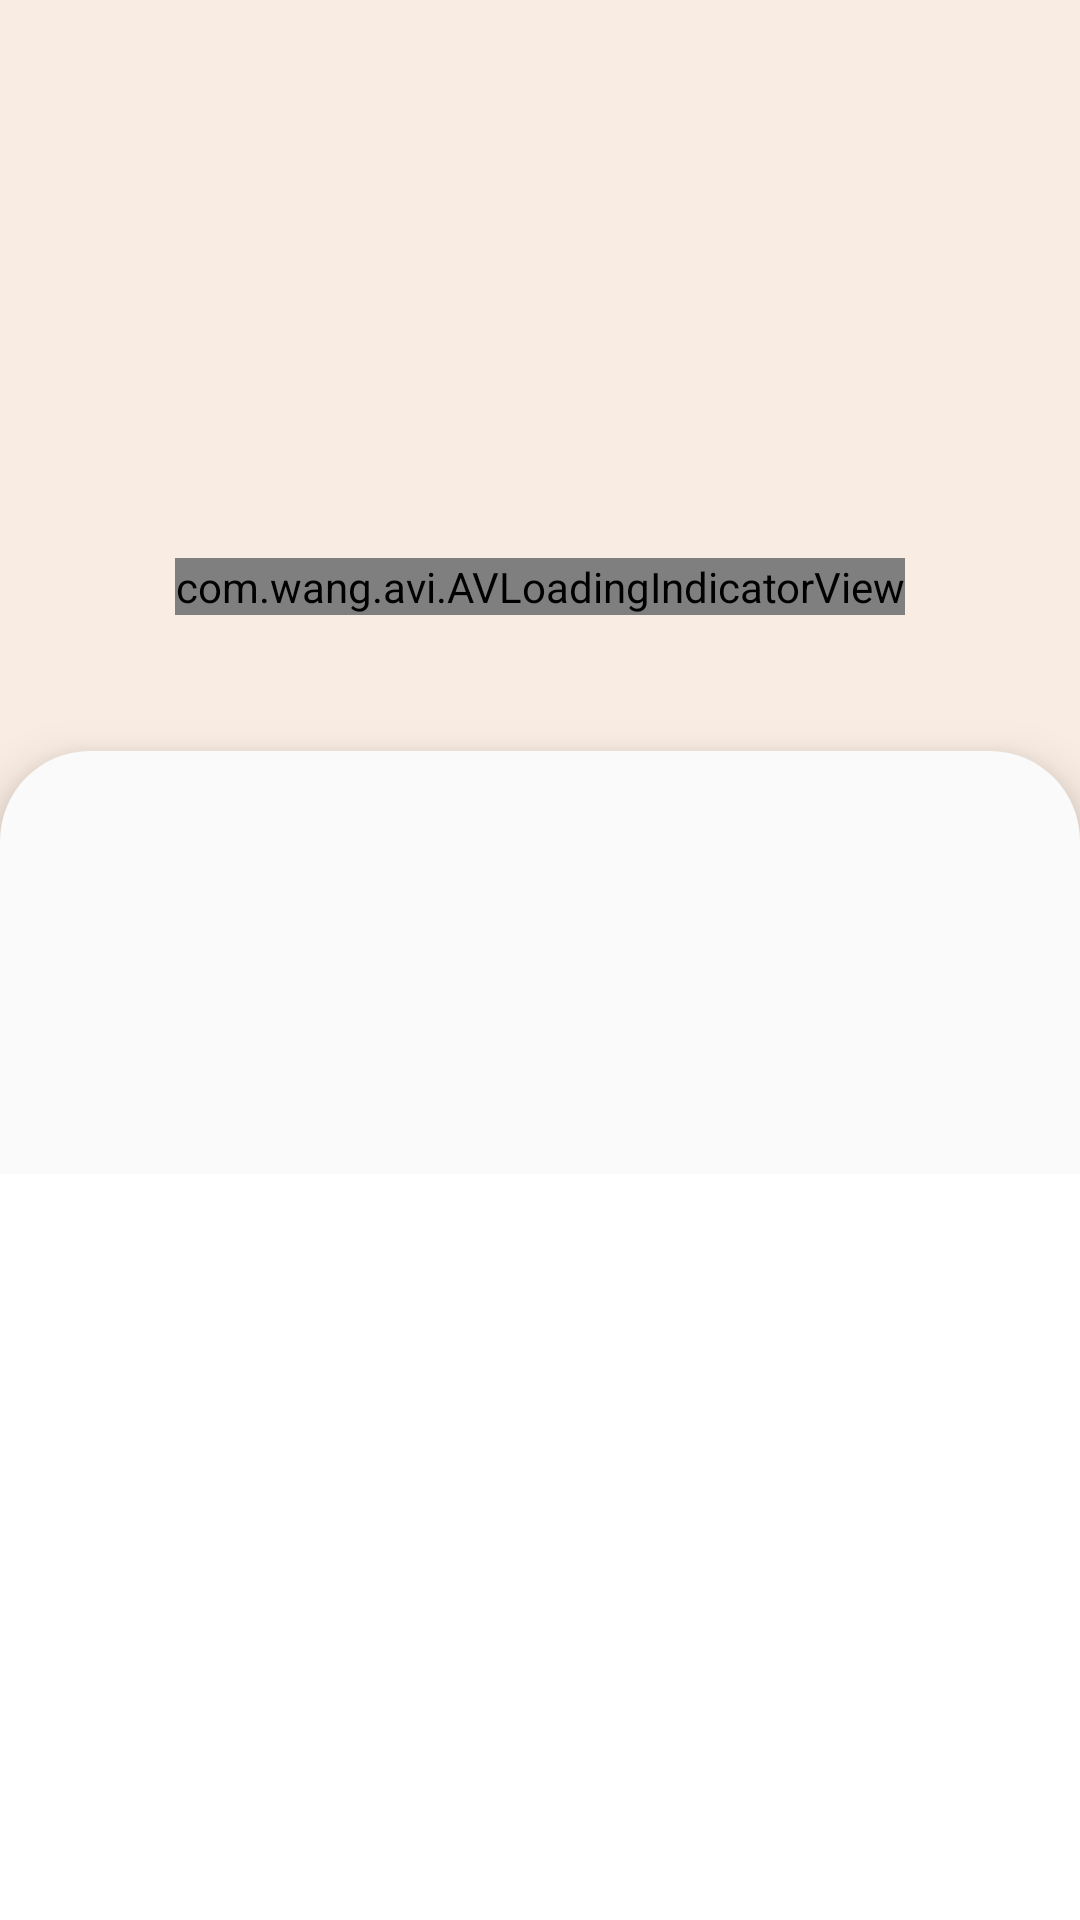

The Android layout XML behind this screen, and the referenced resources:
<!-- AndroidManifest.xml: application theme AppTheme -->
<!-- res/layout/fragment_vet.xml -->
<?xml version="1.0" encoding="utf-8"?>
<ScrollView xmlns:android="http://schemas.android.com/apk/res/android"
    xmlns:app="http://schemas.android.com/apk/res-auto"
    xmlns:tools="http://schemas.android.com/tools"
    android:layout_width="match_parent"
    android:layout_height="match_parent"
    android:background="@color/white"
    tools:context=".ui.main.view.fragments.mainFragments.VetFragment">

    <RelativeLayout
        android:layout_width="match_parent"
        android:layout_height="wrap_content">

        <RelativeLayout
            android:layout_width="match_parent"
            android:layout_height="wrap_content"
            android:orientation="vertical">

            <RelativeLayout
                android:id="@+id/top_ly"
                android:layout_width="match_parent"
                android:layout_height="295dp">

                <FrameLayout
                    android:layout_width="match_parent"
                    android:layout_height="match_parent"
                    android:alpha="0.11"
                    android:background="#d25d04" />

                <TextView
                    android:id="@+id/title_tv"
                    android:layout_width="wrap_content"
                    android:layout_height="wrap_content"
                    android:layout_marginLeft="@dimen/default_margin"
                    android:layout_marginTop="45dp"
                    android:layout_marginRight="@dimen/default_margin"
                    android:layout_marginBottom="3dp"
                    android:fontFamily="@font/typo_round_bold"
                    android:textColor="@color/orangeButton"
                    android:textSize="37sp"
                    tools:text="Veteriner" />

                <TextView
                    android:id="@+id/description_tv"
                    android:layout_width="wrap_content"
                    android:layout_height="wrap_content"
                    android:layout_below="@+id/title_tv"
                    android:layout_marginLeft="@dimen/default_margin"
                    android:layout_marginTop="10dp"
                    android:layout_marginRight="@dimen/default_margin"
                    android:textColor="@color/grey"
                    android:textSize="22sp"
                    tools:text="Lorem ipsum dolor sit amet, consectetur adipiscing elit. Semper dolor suscipit cras in at nam. Quam sed eget dui, elit sit." />

            </RelativeLayout>


            <LinearLayout
                android:layout_width="match_parent"
                android:layout_height="match_parent"
                android:layout_below="@+id/top_ly"
                android:layout_marginTop="-45dp"
                android:background="@drawable/save_info_top_rounded"
                android:elevation="10dp"
                android:orientation="vertical">


                <LinearLayout
                    android:layout_width="match_parent"
                    android:layout_height="wrap_content"
                    android:layout_marginLeft="20dp"
                    android:layout_marginTop="41dp"
                    android:layout_marginRight="20dp"
                    android:orientation="vertical">

                    <androidx.recyclerview.widget.RecyclerView
                        android:id="@+id/vet_recycler"
                        android:paddingBottom="100dp"
                        android:layout_width="match_parent"
                        android:layout_height="wrap_content" />

                </LinearLayout>
            </LinearLayout>

        </RelativeLayout>


        <com.wang.avi.AVLoadingIndicatorView
            android:id="@+id/progressAvi"
            app:indicatorColor="@color/orangeButton"
            android:layout_centerInParent="true"
            android:layout_width="wrap_content"
            android:layout_height="wrap_content"
            app:indicatorName="BallScaleIndicator" />
    </RelativeLayout>
</ScrollView>
<!-- resources referenced by this layout -->
<resources>
  <color name="grey">#828282</color>
  <color name="orangeButton">#d25d04</color>
  <color name="white">#ffffff</color>
  <dimen name="default_margin">24dp</dimen>
  <!-- drawable save_info_top_rounded (drawable) -->
  <shape xmlns:android="http://schemas.android.com/apk/res/android"
      android:shape="rectangle">
  
      <solid android:color="@color/whitegrey" />
      <corners android:topLeftRadius="30dp"
          android:topRightRadius="30dp"/>
  
  </shape>
  <style name="AppTheme" parent="Theme.AppCompat.Light.NoActionBar">
          
          <item name="colorPrimary">@color/colorPrimary</item>
          <item name="colorPrimaryDark">@color/colorPrimaryDark</item>
          <item name="android:forceDarkAllowed" tools:targetApi="q">false</item>
          <item name="colorAccent">@color/colorAccent</item>
  
      </style>
  <color name="whitegrey">#FAFAFA</color>
  <color name="colorPrimary">#04d2b9</color>
  <color name="colorPrimaryDark">#d25d04</color>
  <color name="colorAccent">#03DAC5</color>
</resources>
